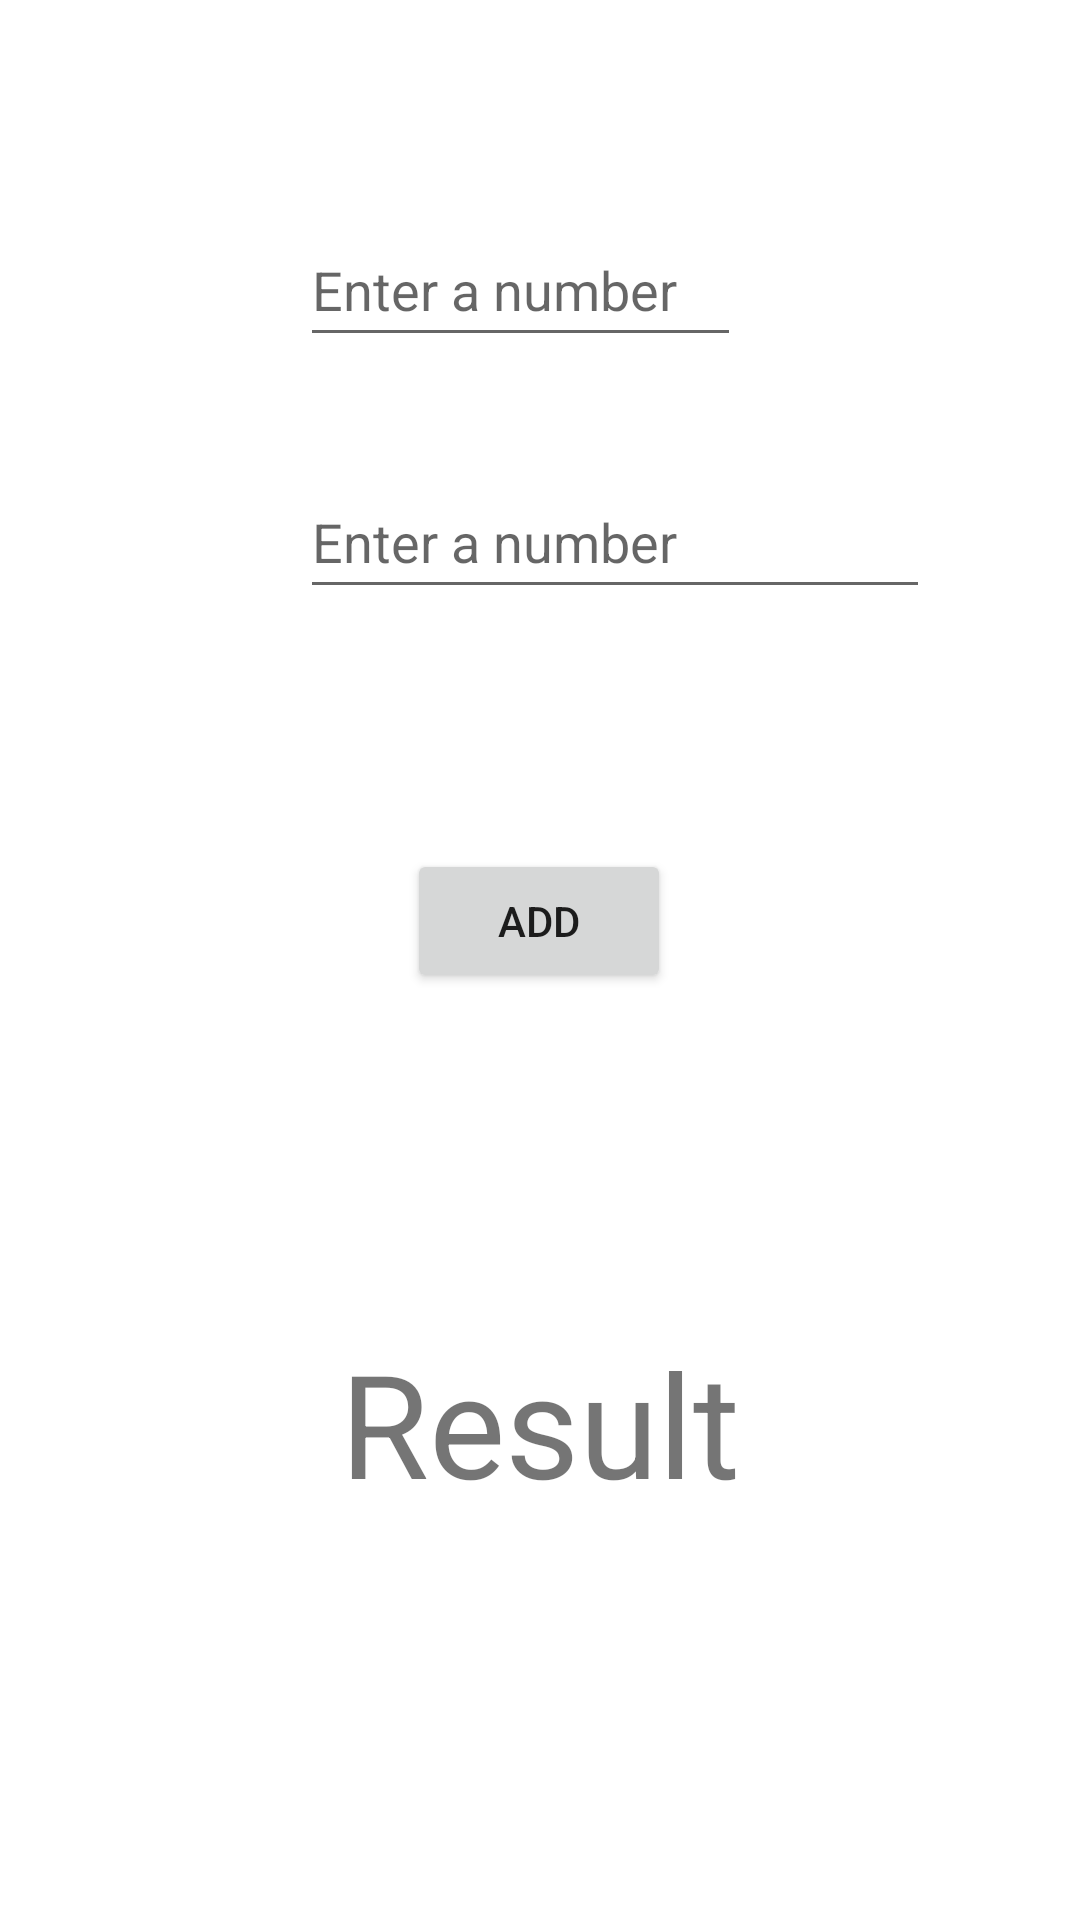

Write the Android layout XML for this screen, with the resource values it uses.
<!-- AndroidManifest.xml: application theme Theme.MobileProject -->
<!-- res/layout/activity_main.xml -->
<?xml version="1.0" encoding="utf-8"?>
<androidx.constraintlayout.widget.ConstraintLayout
    xmlns:android="http://schemas.android.com/apk/res/android"
    xmlns:app="http://schemas.android.com/apk/res-auto"
    xmlns:tools="http://schemas.android.com/tools"
    android:layout_width="match_parent"
    android:layout_height="match_parent">

    <EditText
        android:id="@+id/firstNumEditText"
        android:layout_width="0dp"
        android:layout_height="wrap_content"
        android:layout_marginStart="100dp"
        android:layout_marginEnd="113dp"
        android:ems="10"
        android:hint="Enter a number"
        android:inputType="number"
        android:minHeight="48dp"
        app:layout_constraintBottom_toBottomOf="parent"
        app:layout_constraintEnd_toEndOf="parent"
        app:layout_constraintHorizontal_bias="1.0"
        app:layout_constraintStart_toStartOf="parent"
        app:layout_constraintTop_toTopOf="parent"
        app:layout_constraintVertical_bias="0.12" />

    <EditText
        android:id="@+id/secondNumEditText"
        android:layout_width="wrap_content"
        android:layout_height="wrap_content"
        android:layout_marginStart="100dp"
        android:layout_marginTop="36dp"
        android:layout_marginEnd="113dp"
        android:ems="10"
        android:hint="Enter a number"
        android:inputType="number"
        android:minHeight="48dp"
        app:layout_constraintEnd_toEndOf="parent"
        app:layout_constraintHorizontal_bias="0.0"
        app:layout_constraintStart_toStartOf="parent"
        app:layout_constraintTop_toBottomOf="@+id/firstNumEditText" />

    <Button
        android:id="@+id/addBtn"
        android:layout_width="wrap_content"
        android:layout_height="wrap_content"
        android:layout_marginStart="161dp"
        android:layout_marginTop="80dp"
        android:layout_marginEnd="162dp"
        android:text="Add"
        app:layout_constraintEnd_toEndOf="parent"
        app:layout_constraintStart_toStartOf="parent"
        app:layout_constraintTop_toBottomOf="@+id/secondNumEditText" />

    <TextView
        android:id="@+id/resultTextView"
        android:layout_width="wrap_content"
        android:layout_height="wrap_content"
        android:layout_marginTop="136dp"
        android:layout_marginBottom="159dp"
        android:text="Result"
        android:textSize="48sp"
        app:layout_constraintBottom_toBottomOf="parent"
        app:layout_constraintEnd_toEndOf="parent"
        app:layout_constraintStart_toStartOf="parent"
        app:layout_constraintTop_toBottomOf="@+id/addBtn" />
</androidx.constraintlayout.widget.ConstraintLayout>
<!-- resources referenced by this layout -->
<resources>
  <style name="Theme.MobileProject" parent="Theme.MaterialComponents.DayNight.DarkActionBar">
          
          <item name="colorPrimary">@color/cerulean</item>
          <item name="colorPrimaryVariant">@color/penn_blue</item>
          <item name="colorOnPrimary">@color/white</item>
          
          <item name="colorSecondary">@color/teal_200</item>
          <item name="colorSecondaryVariant">@color/teal_700</item>
          <item name="colorOnSecondary">@color/black</item>
          
          <item name="android:statusBarColor">?attr/colorPrimaryVariant</item>
          
      </style>
  <color name="cerulean">#006E90</color>
  <color name="penn_blue">#001242</color>
  <color name="white">#FFFFFFFF</color>
  <color name="teal_200">#FF03DAC5</color>
  <color name="teal_700">#FF018786</color>
  <color name="black">#FF000000</color>
</resources>
